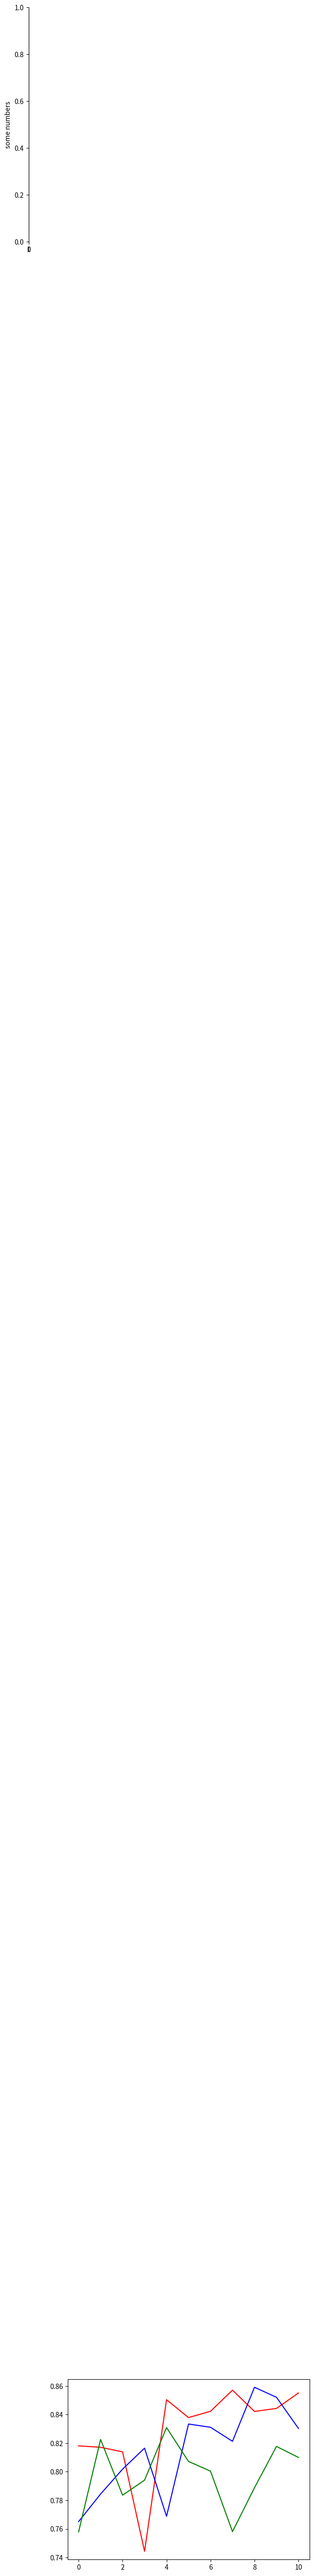

The script that saved this image:
import matplotlib.pyplot as plt


x_data = [0, 1, 2, 3, 4, 5, 6, 7, 8, 9, 10]
y_data_1 = [0.8181, 0.8171, 0.8139, 0.7443, 0.8504, 0.8379, 0.8423, 0.8571, 0.8422, 0.8443, 0.8551]
y_data_2 = [0.7651, 0.7844, 0.8018, 0.8165, 0.7688, 0.8334, 0.8311, 0.8213, 0.8591, 0.8521, 0.8303]
y_data_3 = [0.7579, 0.8226, 0.7836, 0.7941, 0.8309, 0.8072, 0.8004, 0.7581, 0.7888, 0.8177, 0.8100]

plt.plot(x_data, y_data_1, 'r', x_data, y_data_2, 'b', x_data, y_data_3, 'g')
plt.axes([0, 10, 0, 1.0])
plt.ylabel('some numbers')
plt.show()